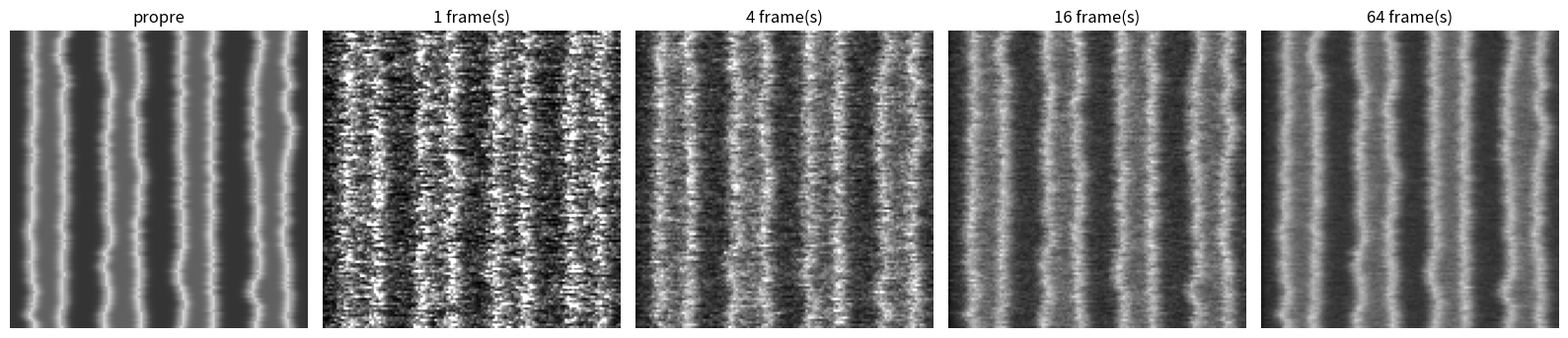

Python code for this plot:
"""
Simulateur de bruit CD-SEM (TV scan, multi-frames).

Usage rapide :
    from simulate_cdsem import simulate_cdsem, make_line_pattern
    clean = make_line_pattern()                 # ou ta propre image propre dans [0, 1]
    noisy = simulate_cdsem(clean, n_frames=4)   # image bruitée, même échelle que clean
"""
import numpy as np
from scipy.signal import lfilter


def simulate_cdsem(clean, n_frames=4, lam_pe=2.5, se_max=2.0,
                   rel_read=0.05, rel_line=0.03, tau_bw=1.5,
                   full_scale=1.5, return_frames=False, rng=None):
    """
    Simule une acquisition CD-SEM de n_frames frames sur une image propre.

    clean       : image (H, W) dans [0, 1], interprétée comme le rendement SE relatif delta(x)/se_max
    n_frames    : nombre de frames moyennées (la dose est proportionnelle)
    lam_pe      : électrons primaires moyens par pixel et par frame (I_p * tau / e)
    se_max      : rendement d'électrons secondaires maximal (bords brillants)
    rel_read    : bruit de lecture, relatif au signal moyen d'une frame pour clean = 1
    rel_line    : offset par ligne, relatif au même signal
    tau_bw      : constante de temps du filtre RC du détecteur, en pixels (fast-scan horizontal)
    full_scale  : saturation de l'ADC, relative au signal moyen pour clean = 1
    return_frames : si True, renvoie aussi les frames individuelles (H, W, n_frames)

    Retour : image moyennée sur n_frames, à la même échelle que `clean`
             (en espérance, sortie ≈ clean flouté horizontalement).
    """
    rng = rng or np.random.default_rng()
    clean = np.asarray(clean, dtype=float)
    H, W = clean.shape

    scale = lam_pe * se_max            # signal moyen d'une frame pour clean = 1
    a = np.exp(-1.0 / tau_bw)          # filtre RC causal : y[n] = a*y[n-1] + (1-a)*x[n]

    frames = np.empty((H, W, n_frames))
    for f in range(n_frames):
        n_pe = rng.poisson(lam_pe, size=(H, W))                 # électrons primaires
        n_se = rng.poisson(clean * se_max * n_pe)               # électrons secondaires
        s = n_se + rng.normal(0, rel_read * scale, (H, W))      # bruit de lecture
        s = lfilter([1 - a], [1, -a], s, axis=1)                # bande passante, le long des lignes
        s += rng.normal(0, rel_line * scale, (H, 1))            # offset par ligne
        s = np.clip(s / scale, 0, full_scale)                   # normalisation fixe + saturation ADC
        frames[..., f] = s

    img = frames.mean(axis=2)
    return (img, frames) if return_frames else img


def make_line_pattern(H=256, W=256, pitch=32, cd=14, edge_w=2.0, base=0.25, ler=0.8, rng=None):
    """
    Image propre synthétique de lignes verticales avec bords brillants et rugosité de bord.
    Renvoie (image, bords_vrais) : bords_vrais[l] = positions x (H,) des bords gauche/droit de chaque ligne.
    """
    rng = rng or np.random.default_rng(0)
    x = np.arange(W)[None, :]
    img = np.full((H, W), base)
    edges = []
    for x0 in np.arange(pitch // 2, W - pitch // 2, pitch):
        # rugosité de bord : bruit lissé le long de y
        rough = np.convolve(rng.normal(0, ler, H + 20), np.ones(10) / 10, mode="same")[10:-10] * 3
        left = x0 - cd / 2 + rough
        right = x0 + cd / 2 + np.roll(rough, 37)
        inside = (x >= left[:, None]) & (x <= right[:, None])
        img[inside] = 0.45                                     # haut de ligne
        for e in (left, right):                                # effet de bord : pic gaussien
            img += 0.55 * np.exp(-0.5 * ((x - e[:, None]) / edge_w) ** 2)
        edges.append((left, right))
    return np.clip(img, 0, 1), edges


if __name__ == "__main__":
    import matplotlib
    matplotlib.use("Agg")
    import matplotlib.pyplot as plt

    rng = np.random.default_rng(42)
    clean, edges = make_line_pattern(rng=rng)

    # 1. Série de doses
    ks = [1, 4, 16, 64]
    fig, ax = plt.subplots(1, len(ks) + 1, figsize=(16, 3.6))
    ax[0].imshow(clean[:128, :128], cmap="gray", vmin=0, vmax=1.2); ax[0].set_title("propre")
    for i, k in enumerate(ks):
        ax[i + 1].imshow(simulate_cdsem(clean, n_frames=k, rng=rng)[:128, :128], cmap="gray", vmin=0, vmax=1.2)
        ax[i + 1].set_title(f"{k} frame(s)")
    for a_ in ax: a_.axis("off")
    plt.tight_layout(); plt.savefig("dose_series.png", dpi=110)

    # 2. Paire Noise2Noise : deux réalisations indépendantes du même objet
    _, frames = simulate_cdsem(clean, n_frames=16, return_frames=True, rng=rng)
    x_in, y_tgt = frames[..., 0::2].mean(2), frames[..., 1::2].mean(2)
    a = np.exp(-1.0 / 1.5)
    expected = lfilter([1 - a], [1, -a], clean, axis=1)   # espérance = image propre floutée
    print("corrélation du bruit entrée/cible :",
          np.corrcoef((x_in - expected).ravel(), (y_tgt - expected).ravel())[0, 1].round(3),
          "(doit être ≈ 0 : condition de Noise2Noise)")

    # 3. Vérification : courbe moyenne/variance sur zone plate
    flat = np.full((256, 256), 0.5)
    for k in [1, 4, 16]:
        img = simulate_cdsem(flat, n_frames=k, rng=rng)
        print(f"k={k:2d}  moyenne={img.mean():.3f}  variance={img.var():.5f}")

    # 4. Autocorrélation du bruit, horizontale et verticale
    noise = simulate_cdsem(flat, n_frames=4, rng=rng) - 0.5
    def ac(n, axis, lag):
        return np.mean(n * np.roll(n, lag, axis=axis)) / n.var()
    print("autocorr. horizontale lag 1..3 :", [round(ac(noise, 1, l), 2) for l in (1, 2, 3)])
    print("autocorr. verticale   lag 1..3 :", [round(ac(noise, 0, l), 2) for l in (1, 2, 3)])
